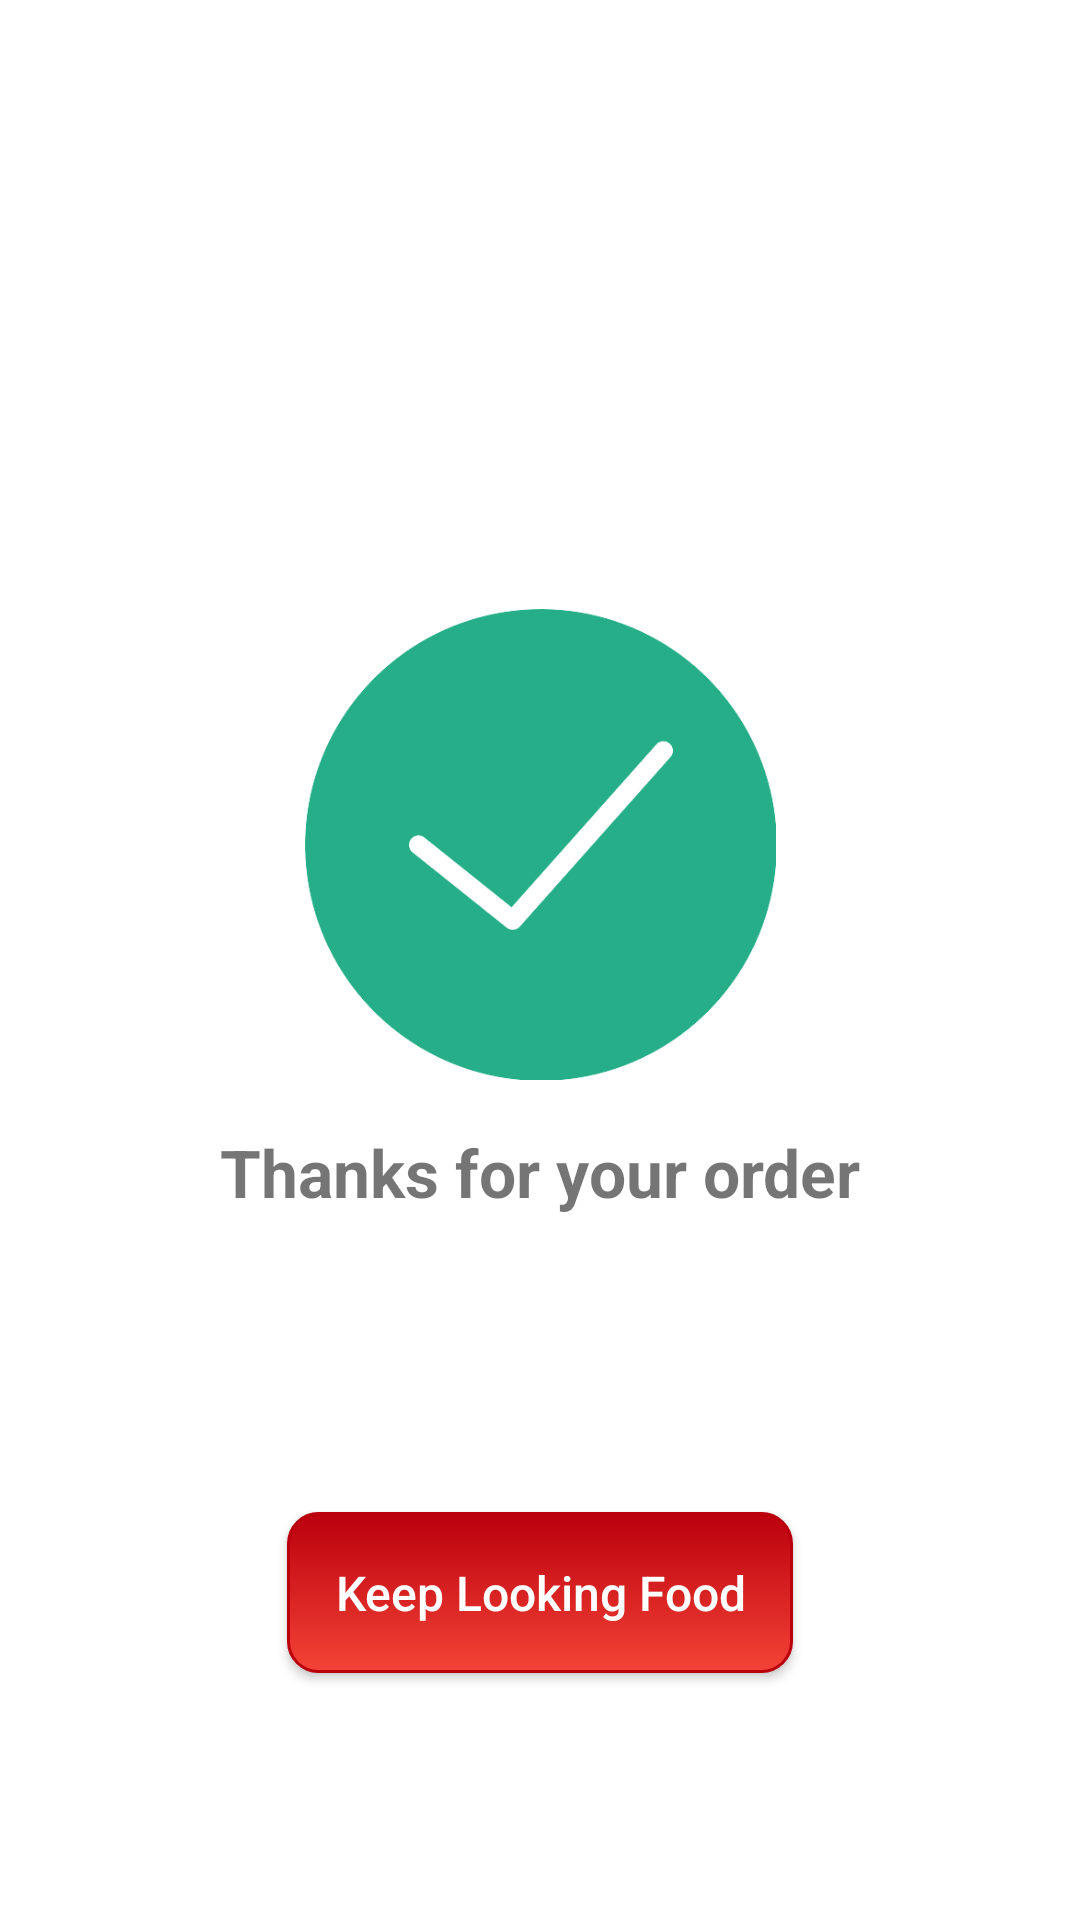

The Android layout XML behind this screen, and the referenced resources:
<!-- AndroidManifest.xml: application theme Theme.FoodDeliveryApp -->
<!-- res/layout/fragment_order_result.xml -->
<?xml version="1.0" encoding="utf-8"?>
<androidx.constraintlayout.widget.ConstraintLayout xmlns:android="http://schemas.android.com/apk/res/android"
    xmlns:app="http://schemas.android.com/apk/res-auto"
    xmlns:tools="http://schemas.android.com/tools"
    android:layout_width="match_parent"
    android:layout_height="match_parent"
    tools:context=".ui.result.OrderResultFragment">

    <androidx.appcompat.widget.AppCompatImageView
        android:id="@+id/iVOrderSuccess"
        android:layout_width="175dp"
        android:layout_height="157dp"
        android:src="@drawable/order_success"
        app:layout_constraintBottom_toBottomOf="parent"
        app:layout_constraintEnd_toEndOf="parent"
        app:layout_constraintStart_toStartOf="parent"
        app:layout_constraintTop_toTopOf="parent"
        app:layout_constraintVertical_bias="0.42" />

    <TextView
        android:id="@+id/tVOrderSuccess"
        android:layout_width="wrap_content"
        android:layout_height="wrap_content"
        android:layout_marginTop="16dp"
        android:text="@string/thanks_for_your_order"
        android:textSize="22sp"
        android:textStyle="bold"
        app:layout_constraintEnd_toEndOf="parent"
        app:layout_constraintHorizontal_bias="0.5"
        app:layout_constraintStart_toStartOf="parent"
        app:layout_constraintTop_toBottomOf="@id/iVOrderSuccess" />

    <androidx.appcompat.widget.AppCompatButton
        android:id="@+id/buttonHomepage"
        android:layout_width="wrap_content"
        android:layout_height="wrap_content"
        android:layout_marginTop="16dp"
        android:text="@string/keep_looking_food"
        android:background="@drawable/button_style"
        android:padding="16dp"
        android:textSize="16sp"
        android:textColor="@color/white"
        android:textAllCaps="false"
        app:layout_constraintBottom_toBottomOf="parent"
        app:layout_constraintEnd_toEndOf="parent"
        app:layout_constraintHorizontal_bias="0.5"
        app:layout_constraintStart_toStartOf="parent"
        app:layout_constraintTop_toBottomOf="@id/tVOrderSuccess" />


</androidx.constraintlayout.widget.ConstraintLayout>
<!-- resources referenced by this layout -->
<resources>
  <color name="white">#FFFFFFFF</color>
  <!-- drawable button_style (drawable) -->
  <?xml version="1.0" encoding="UTF-8"?>
  <selector xmlns:android="http://schemas.android.com/apk/res/android">
      <item android:state_pressed="true">
          <shape>
              <solid android:color="@color/primary" />
              <stroke android:width="3dp" android:color="@color/primary_dark" />
              <corners android:radius="10dp" />
          </shape>
      </item>
      <item>
          <shape>
              <gradient android:angle="270" android:endColor="@color/primary" android:startColor="@color/primary_dark" />
              <stroke android:width="1dp" android:color="@color/primary_dark" />
              <corners android:radius="10dp" />
          </shape>
      </item>
  </selector>
  <!-- drawable order_success: png bitmap (drawable, 13141 bytes) -->
  <string name="keep_looking_food">Keep Looking Food</string>
  <string name="thanks_for_your_order">Thanks for your order</string>
  <style name="Theme.FoodDeliveryApp" parent="Theme.MaterialComponents.DayNight.NoActionBar">
          
          <item name="colorPrimary">@color/primary</item>
          <item name="colorPrimaryVariant">@color/primary_dark</item>
          <item name="colorOnPrimary">@color/white</item>
          
          <item name="colorSecondary">@color/secondary</item>
          <item name="colorSecondaryVariant">@color/secondary_dark</item>
          <item name="colorOnSecondary">@color/white</item>
          
          <item name="android:statusBarColor" tools:targetApi="l">?attr/colorPrimaryVariant</item>
          
      </style>
  <color name="primary">#f44336</color>
  <color name="primary_dark">#ba000d</color>
  <color name="secondary">#616161</color>
  <color name="secondary_dark">#373737</color>
</resources>
